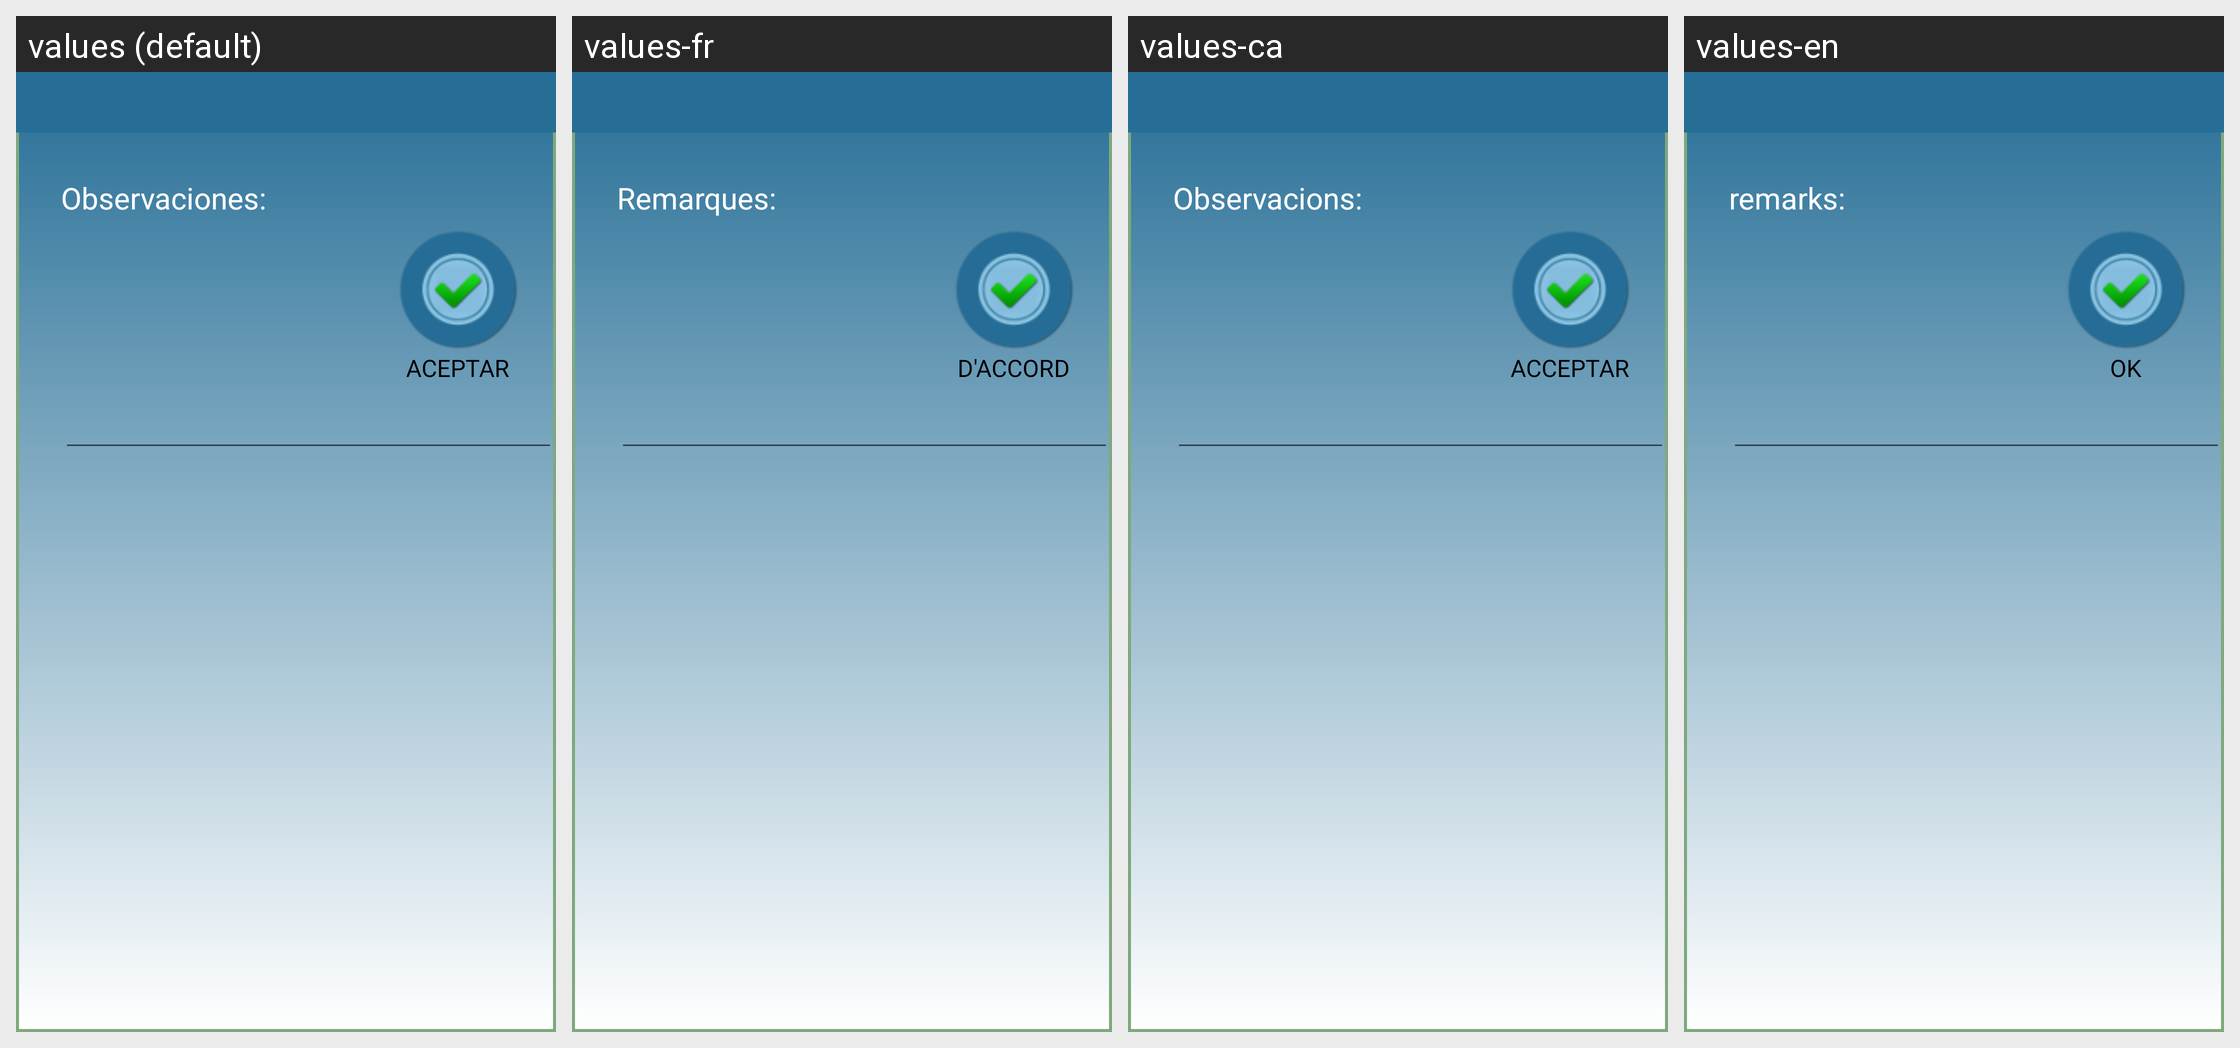

Locale-by-locale string values for the Android screen shown in this grid:
Android screen res/layout/dialogo_muestra_observaciones_pedido.xml rendered under 4 locales, left to right: values (default), values-fr, values-ca, values-en. Device: Nexus 5 (rendered at 1080×1920; each locale shown at half size, 540×960, under a caption strip naming it); theme Theme.MaterialComponents.DayNight.NoActionBar.
Strings drawn on this screen, with the default value and each locale's value (text and hints the layout hard-codes, and strings that could not be matched under every locale, appear in the picture but are not listed):

observaciones_dot
  values: Observaciones:
  values-fr: Remarques:
  values-ca: Observacions:
  values-en: remarks:

aceptar_M
  values: ACEPTAR
  values-fr: D'ACCORD
  values-ca: ACCEPTAR
  values-en: OK
